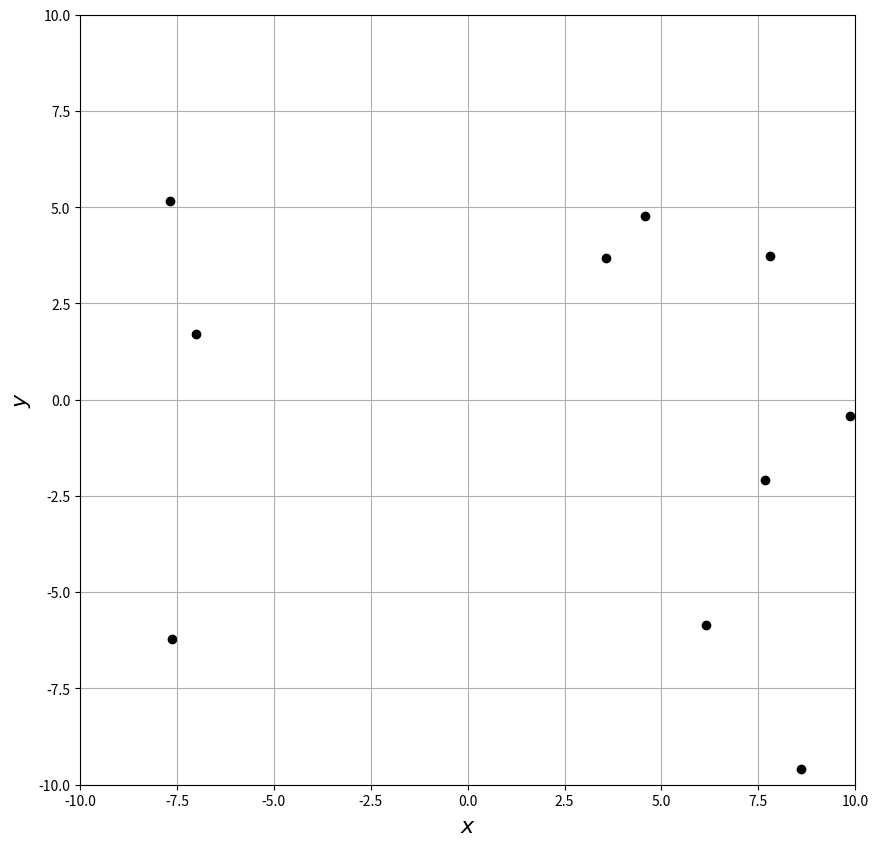

Write the Python code that produced this figure.
import numpy as np
from matplotlib.pyplot import figure, show

if __name__ == "__main__":
    x, y = (20*np.random.random(size=10)-10, 20*np.random.random(size=10)-10)
    
    fig = figure(figsize=(10, 10))
    frame = fig.add_subplot(1,1,1)
    frame.scatter(x, y, color='k')
    frame.grid()
    frame.set_xlim(-10, 10)
    frame.set_ylim(-10, 10)
    frame.set_xlabel(r"$x$", fontsize=16)
    frame.set_ylabel(r"$y$", fontsize=16)
    show()